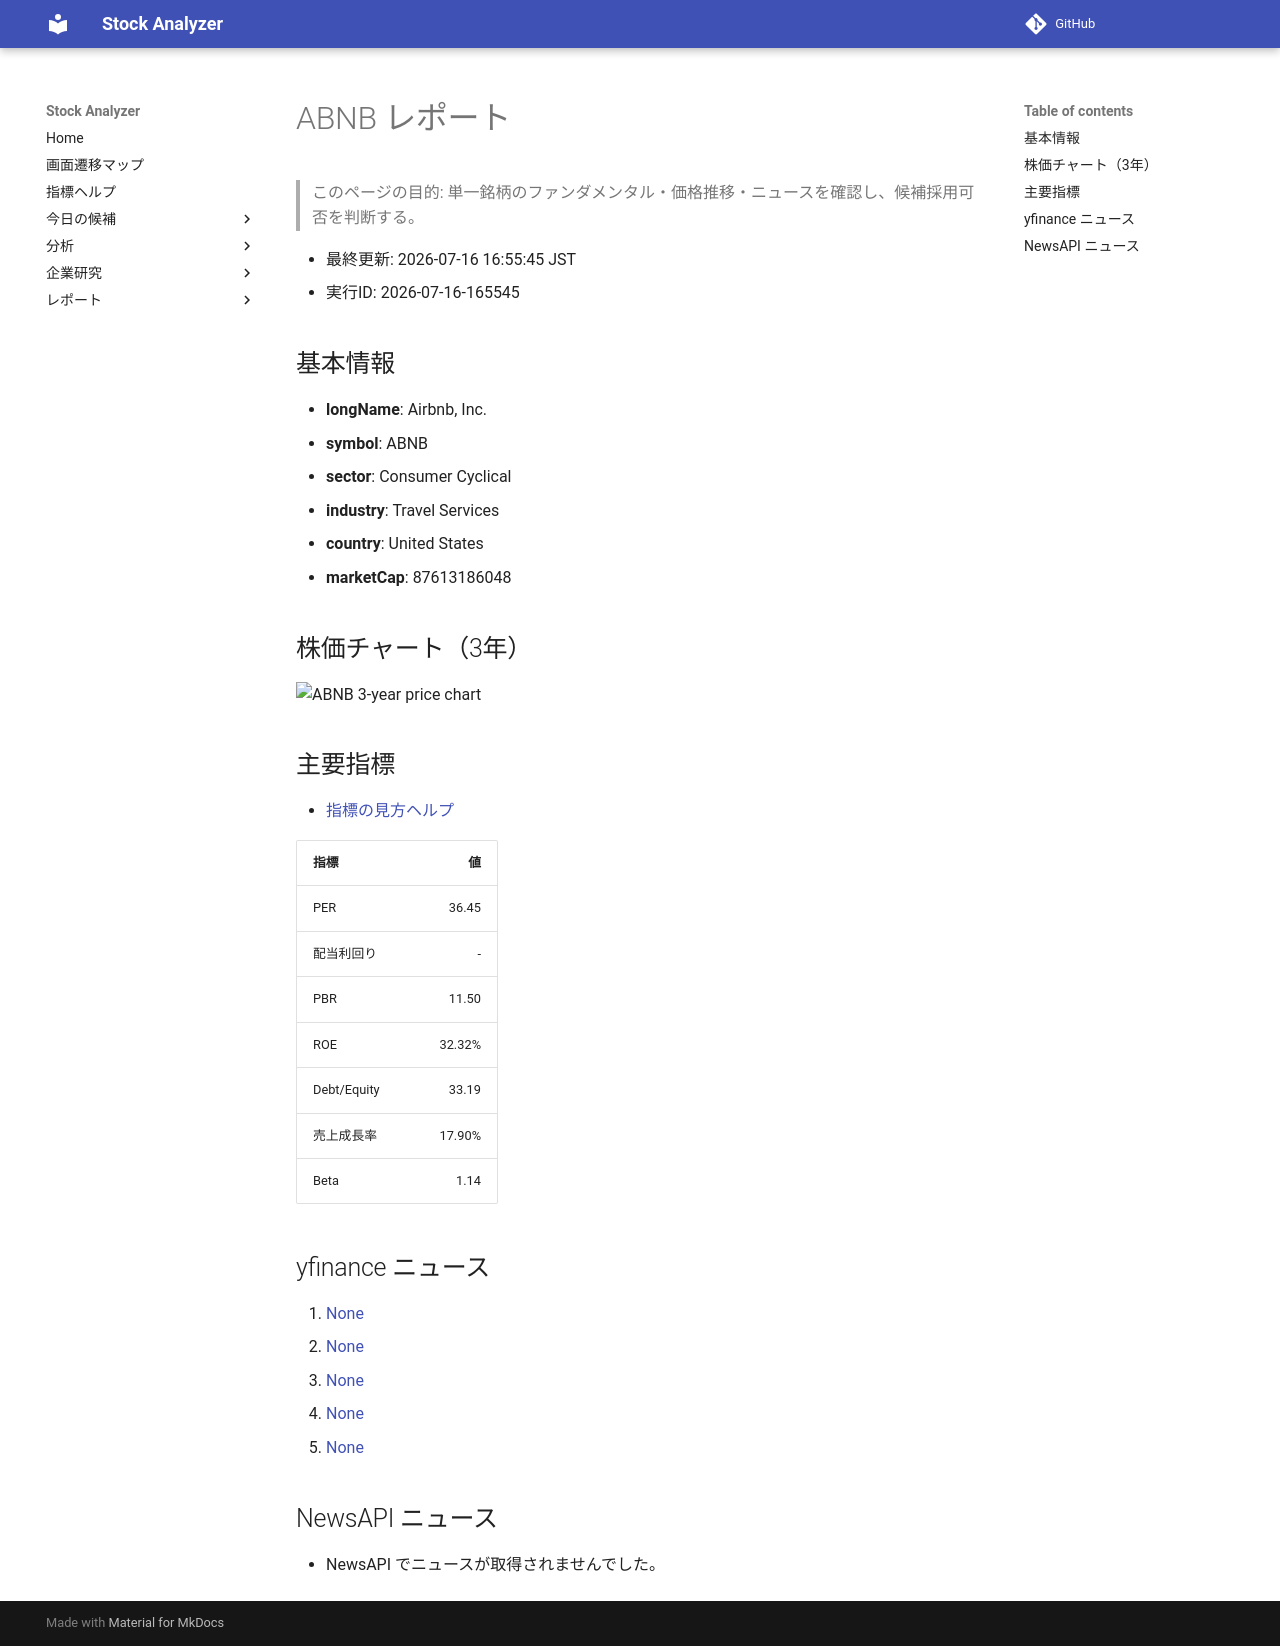

repository: Yumi-note/Making-APP · page: reports/2026-07-16/165545/ABNB/index.html · generator: mkdocs

# ABNB レポート

> このページの目的: 単一銘柄のファンダメンタル・価格推移・ニュースを確認し、候補採用可否を判断する。

- 最終更新: 2026-07-16 16:55:45 JST
- 実行ID: 2026-07-16-165545

## 基本情報

- **longName**: Airbnb, Inc.
- **symbol**: ABNB
- **sector**: Consumer Cyclical
- **industry**: Travel Services
- **country**: United States
- **marketCap**: 87613186048

## 株価チャート（3年）

![ABNB 3-year price chart](ABNB_3y.png)

## 主要指標

- [指標の見方ヘルプ](../../../../indicators.md)

| 指標 | 値 |
|---|---:|
| PER | 36.45 |
| 配当利回り | - |
| PBR | 11.50 |
| ROE | 32.32% |
| Debt/Equity | 33.19 |
| 売上成長率 | 17.90% |
| Beta | 1.14 |

## yfinance ニュース

1. [None](None)
2. [None](None)
3. [None](None)
4. [None](None)
5. [None](None)

## NewsAPI ニュース

- NewsAPI でニュースが取得されませんでした。
